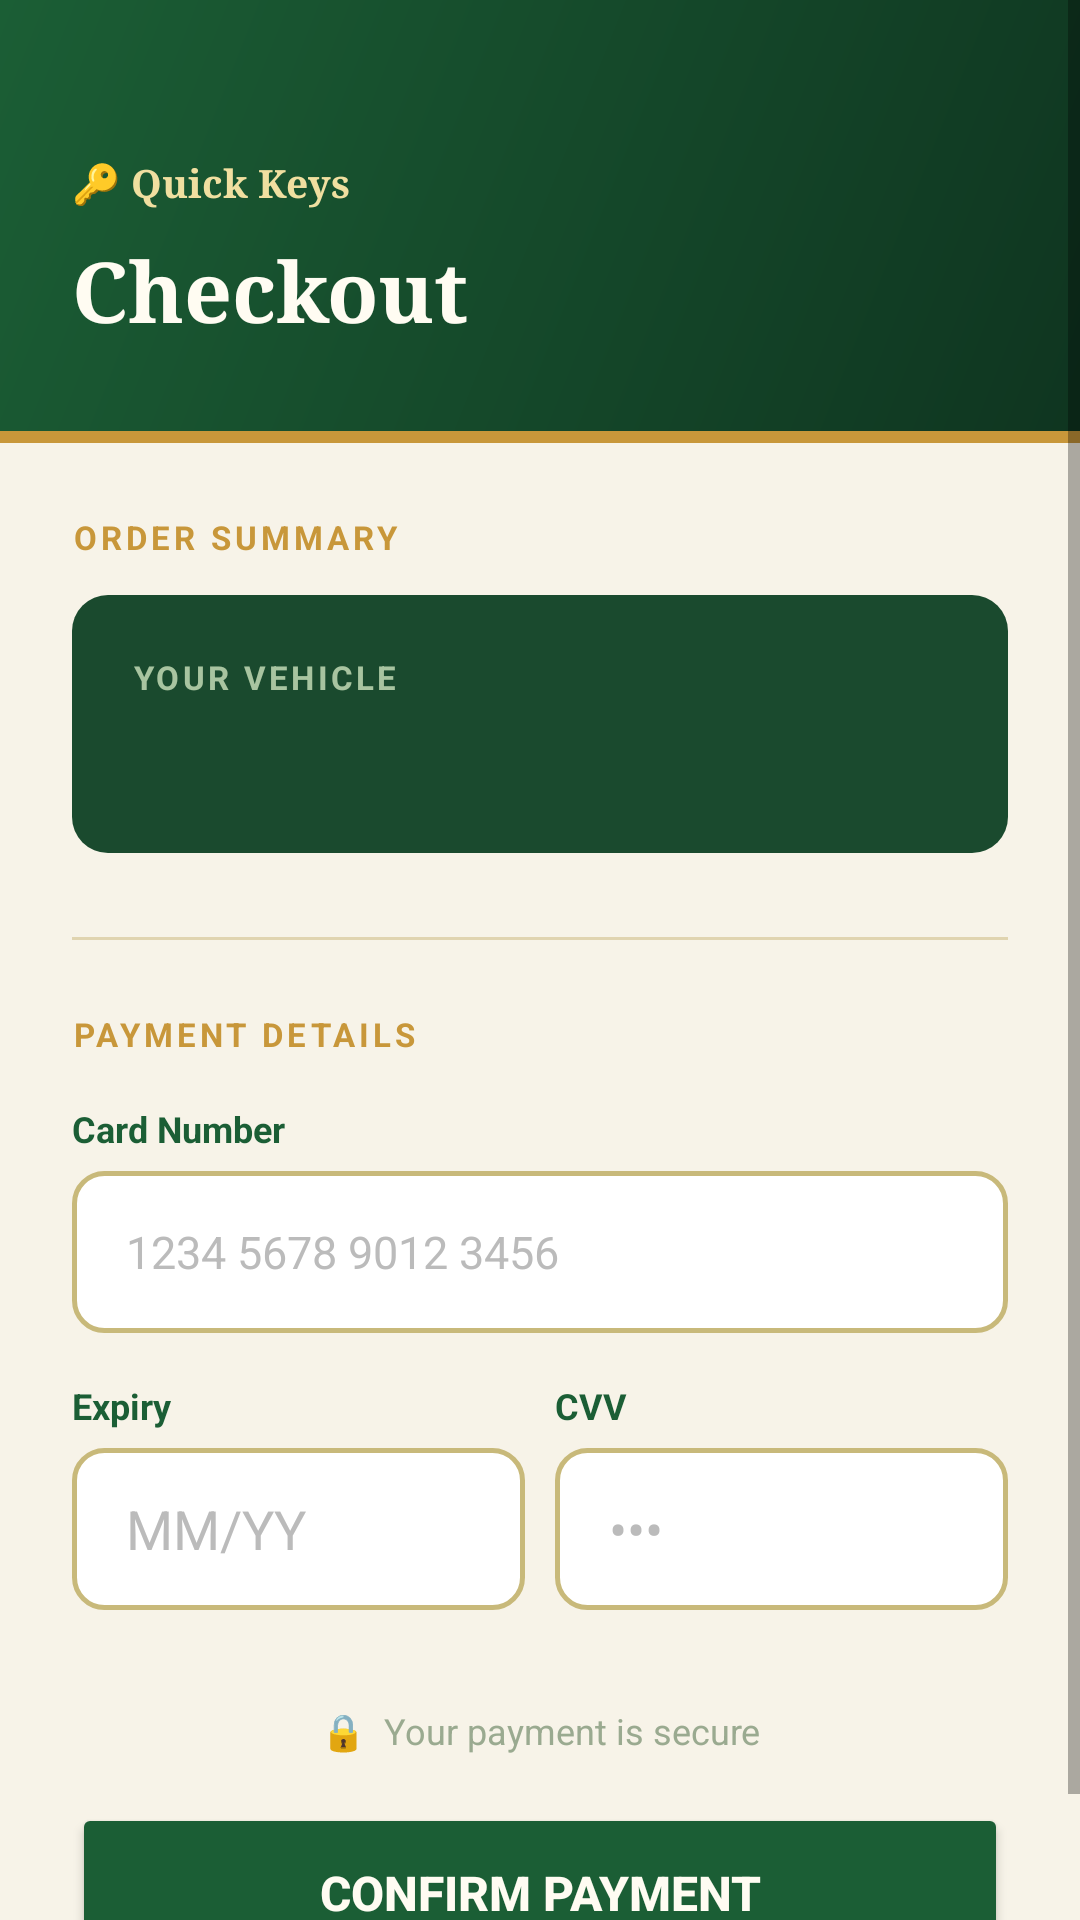

This screen was rendered from an Android layout file. Write that file and the resources it references.
<!-- AndroidManifest.xml: application theme Theme.MyFirstApp -->
<!-- res/layout/activity_payment.xml -->
<?xml version="1.0" encoding="utf-8"?>
<ScrollView xmlns:android="http://schemas.android.com/apk/res/android"
    android:layout_width="match_parent" android:layout_height="match_parent"
    android:background="#F7F3E8">

    <LinearLayout android:layout_width="match_parent" android:layout_height="wrap_content"
        android:orientation="vertical">

        <LinearLayout android:layout_width="match_parent" android:layout_height="wrap_content"
            android:orientation="vertical" android:background="@drawable/bg_header_green"
            android:paddingStart="24dp" android:paddingEnd="24dp"
            android:paddingTop="52dp" android:paddingBottom="28dp">

            <TextView android:layout_width="wrap_content" android:layout_height="wrap_content"
                android:text="🔑 Quick Keys" android:textSize="13sp" android:textStyle="bold"
                android:textColor="#F0DFA0" android:fontFamily="serif"
                android:layout_marginBottom="8dp"/>

            <TextView android:layout_width="wrap_content" android:layout_height="wrap_content"
                android:text="Checkout" android:textSize="28sp" android:textStyle="bold"
                android:textColor="#FFFCF2" android:fontFamily="serif"/>

        </LinearLayout>

        <View android:layout_width="match_parent" android:layout_height="4dp" android:background="#C8973A"/>

        <LinearLayout android:layout_width="match_parent" android:layout_height="wrap_content"
            android:orientation="vertical" android:padding="24dp">

            <TextView android:layout_width="wrap_content" android:layout_height="wrap_content"
                android:text="ORDER SUMMARY" android:textSize="11sp" android:textStyle="bold"
                android:letterSpacing="0.12" android:textColor="#C8973A"
                android:layout_marginBottom="12dp"/>

            <LinearLayout android:layout_width="match_parent" android:layout_height="wrap_content"
                android:orientation="vertical" android:background="@drawable/card_green"
                android:padding="20dp" android:layout_marginBottom="28dp">

                <TextView android:layout_width="wrap_content" android:layout_height="wrap_content"
                    android:text="YOUR VEHICLE" android:textSize="11sp" android:textStyle="bold"
                    android:letterSpacing="0.1" android:textColor="#A8C4A0"
                    android:layout_marginBottom="8dp"/>

                <TextView android:id="@+id/txtCheckoutSummary"
                    android:layout_width="match_parent" android:layout_height="wrap_content"
                    android:textSize="17sp" android:textStyle="bold"
                    android:textColor="#F0DFA0" android:fontFamily="serif"
                    android:lineSpacingMultiplier="1.4"/>

            </LinearLayout>

            <View android:layout_width="match_parent" android:layout_height="1dp"
                android:background="#E0D4B0" android:layout_marginBottom="24dp"/>

            <TextView android:layout_width="wrap_content" android:layout_height="wrap_content"
                android:text="PAYMENT DETAILS" android:textSize="11sp" android:textStyle="bold"
                android:letterSpacing="0.12" android:textColor="#C8973A"
                android:layout_marginBottom="16dp"/>

            <TextView android:layout_width="wrap_content" android:layout_height="wrap_content"
                android:text="Card Number" android:textSize="12sp" android:textStyle="bold"
                android:textColor="#1B5E35" android:layout_marginBottom="6dp"/>

            <EditText android:id="@+id/editCardNumber"
                android:layout_width="match_parent" android:layout_height="54dp"
                android:hint="1234 5678 9012 3456" android:inputType="number" android:maxLength="16"
                android:background="@drawable/input_rounded" android:paddingStart="18dp"
                android:paddingEnd="18dp" android:textColor="#1A1A1A"
                android:textColorHint="#BBBBBB" android:textSize="15sp"
                android:layout_marginBottom="16dp"/>

            <LinearLayout android:layout_width="match_parent" android:layout_height="wrap_content"
                android:orientation="horizontal" android:layout_marginBottom="32dp">

                <LinearLayout android:layout_width="0dp" android:layout_weight="1"
                    android:layout_height="wrap_content" android:orientation="vertical"
                    android:layout_marginEnd="10dp">
                    <TextView android:layout_width="wrap_content" android:layout_height="wrap_content"
                        android:text="Expiry" android:textSize="12sp" android:textStyle="bold"
                        android:textColor="#1B5E35" android:layout_marginBottom="6dp"/>
                    <EditText android:id="@+id/editExpiry"
                        android:layout_width="match_parent" android:layout_height="54dp"
                        android:hint="MM/YY" android:maxLength="5"
                        android:background="@drawable/input_rounded"
                        android:paddingStart="18dp" android:paddingEnd="18dp"
                        android:textColor="#1A1A1A" android:textColorHint="#BBBBBB"/>
                </LinearLayout>

                <LinearLayout android:layout_width="0dp" android:layout_weight="1"
                    android:layout_height="wrap_content" android:orientation="vertical">
                    <TextView android:layout_width="wrap_content" android:layout_height="wrap_content"
                        android:text="CVV" android:textSize="12sp" android:textStyle="bold"
                        android:textColor="#1B5E35" android:layout_marginBottom="6dp"/>
                    <EditText android:id="@+id/editCvv"
                        android:layout_width="match_parent" android:layout_height="54dp"
                        android:hint="•••" android:inputType="numberPassword" android:maxLength="3"
                        android:background="@drawable/input_rounded"
                        android:paddingStart="18dp" android:paddingEnd="18dp"
                        android:textColor="#1A1A1A" android:textColorHint="#BBBBBB"/>
                </LinearLayout>

            </LinearLayout>

            <TextView android:layout_width="match_parent" android:layout_height="wrap_content"
                android:text="🔒  Your payment is secure" android:textSize="12sp"
                android:textColor="#9AAA90" android:gravity="center"
                android:layout_marginBottom="16dp"/>

            <Button android:id="@+id/btnConfirmPayment"
                android:layout_width="match_parent" android:layout_height="60dp"
                android:text="Confirm Payment" android:textStyle="bold"
                android:textSize="16sp" android:textColor="#FFFCF2"
                android:backgroundTint="#1B5E35"/>

        </LinearLayout>
    </LinearLayout>
</ScrollView>
<!-- resources referenced by this layout -->
<resources>
  <!-- drawable bg_header_green (drawable) -->
  <?xml version="1.0" encoding="utf-8"?>
  <shape xmlns:android="http://schemas.android.com/apk/res/android"
      android:shape="rectangle">
      <gradient
          android:startColor="#0F3520"
          android:endColor="#1B5E35"
          android:angle="135"/>
  </shape>
  <!-- drawable card_green (drawable) -->
  <?xml version="1.0" encoding="utf-8"?>
  <shape xmlns:android="http://schemas.android.com/apk/res/android"
      android:shape="rectangle">
      <solid android:color="#1A4A2E"/>
      <corners android:radius="12dp"/>
  </shape>
  <!-- drawable input_rounded (drawable) -->
  <?xml version="1.0" encoding="utf-8"?>
  <shape xmlns:android="http://schemas.android.com/apk/res/android" android:shape="rectangle">
      <solid android:color="#FFFFFF"/>
      <stroke android:width="1.5dp" android:color="#C8B97A"/>
      <corners android:radius="10dp"/>
  </shape>
  <style name="Theme.MyFirstApp" parent="Theme.AppCompat.DayNight.NoActionBar">
          <item name="colorPrimary">#2196F3</item>S
          <item name="colorPrimaryDark">#1976D2</item>
          <item name="colorAccent">#03DAC6</item>
  
  
          <item name="windowActionBar">true</item>
          <item name="windowNoTitle">false</item>
      </style>
</resources>
